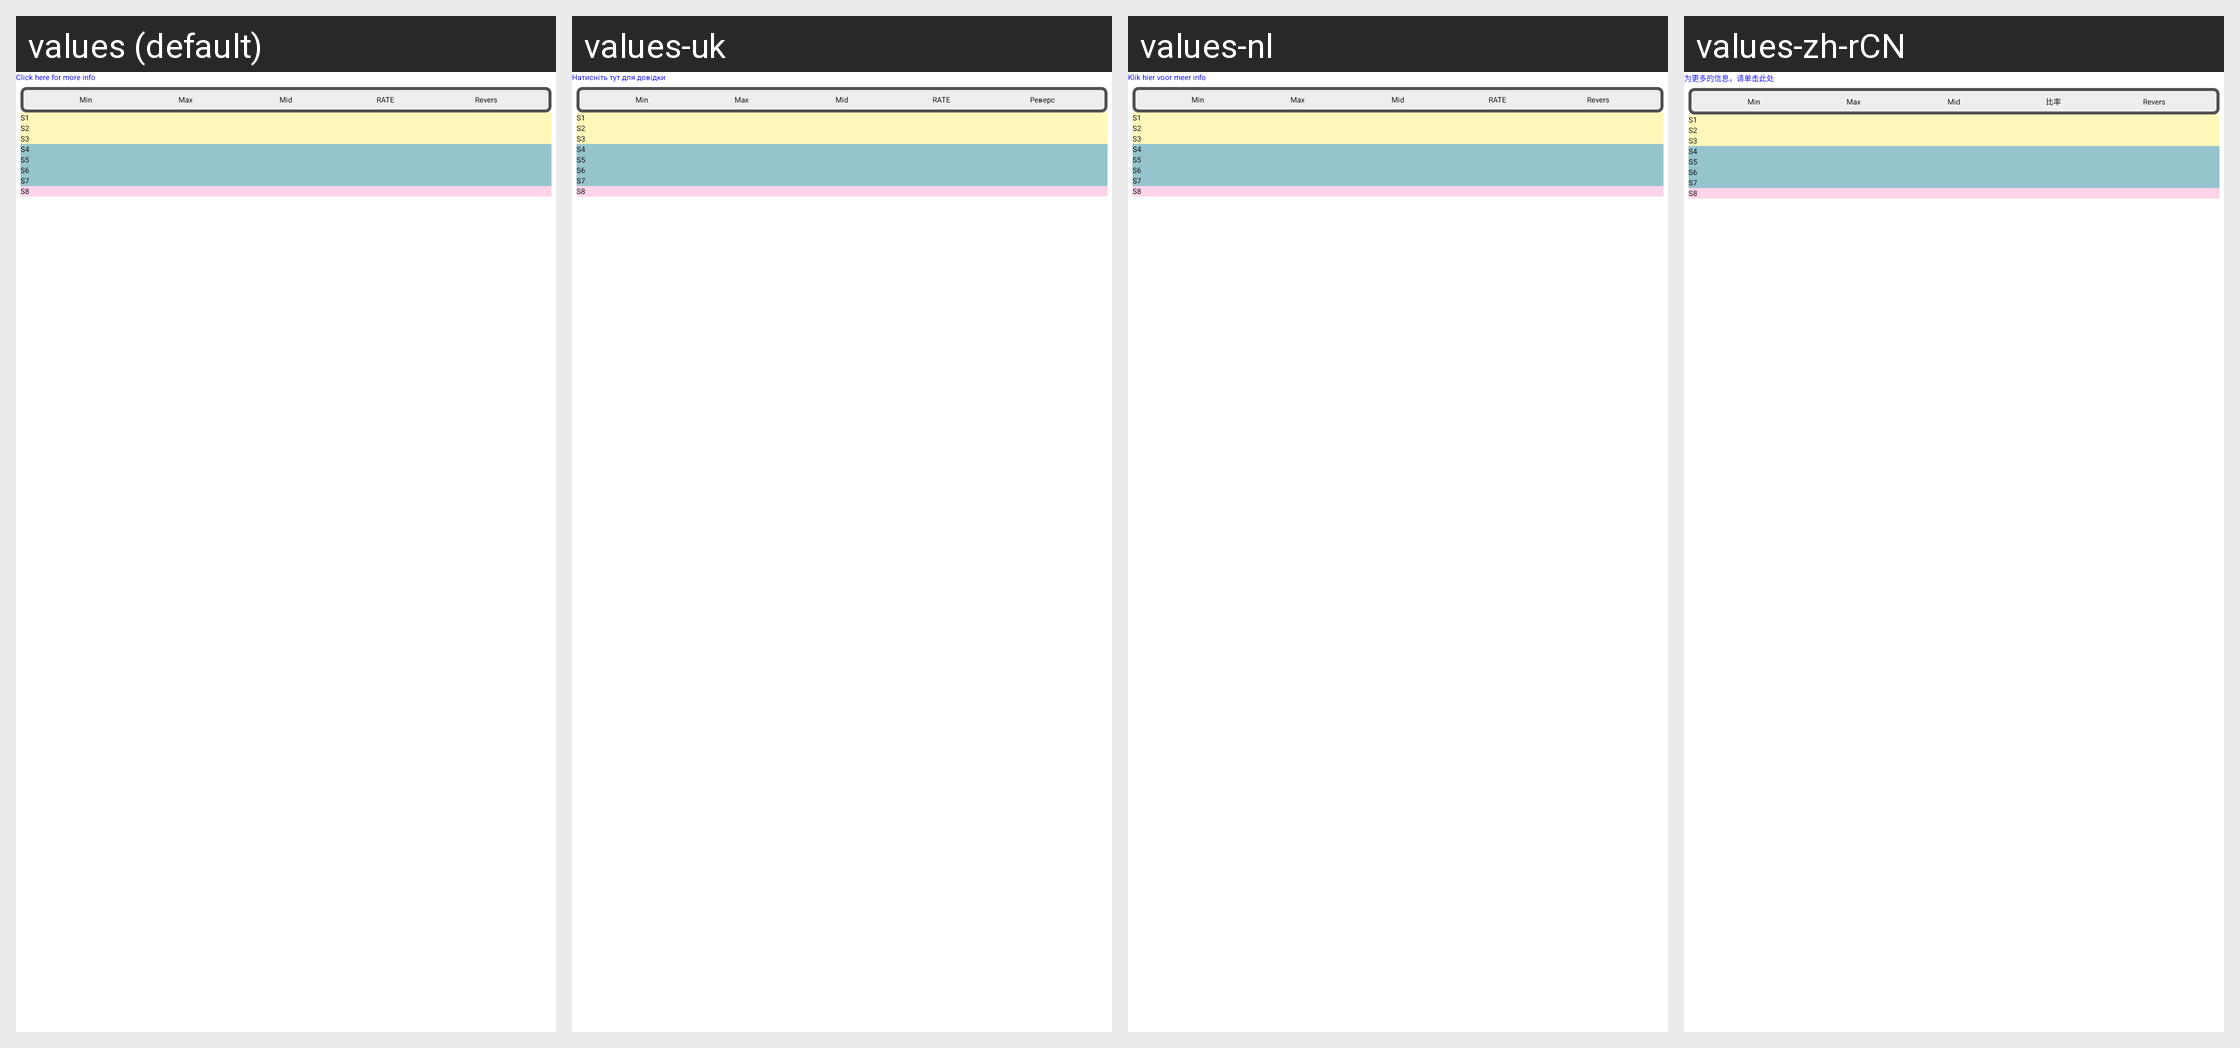

For this localized Android screen grid, give each drawn string resource with its value in every locale shown.
Android screen res/layout/servo_conf_layout.xml rendered under 4 locales, left to right: values (default), values-uk, values-nl, values-zh-rCN. Device: Nexus 5 (rendered at 1080×1920; each locale shown at half size, 540×960, under a caption strip naming it); theme AppTheme.
Other locales in the repository, not shown: values-ca, values-cs, values-cz, values-de, values-el, values-es, values-fr, values-hu, values-it, values-pl, values-pt, values-ru, values-sl, values-sv, values-zh, values-zh-rTW.
Strings drawn on this screen, with the default value and each locale's value (text and hints the layout hard-codes, and strings that could not be matched under every locale, appear in the picture but are not listed):

ClickHereForMoreInfo
  values: Click here for more info
  values-uk: Натисніть тут для довідки
  values-nl: Klik hier voor meer info
  values-zh-rCN: 为更多的信息，请单击此处

Revers
  values: Revers
  values-uk: Реверс
  values-nl: Revers
  values-zh-rCN: Revers  [not translated; the default value is used]
